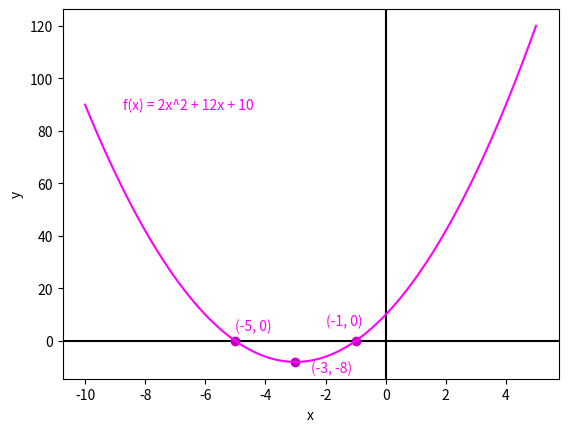

The matplotlib source for this figure:
import matplotlib.pyplot as plt
import numpy as np

x = np.linspace(-10, 5, 100)

def f(x):
    return 2*x**2 + 12*x + 10

y = f(x)

plt.axhline(0, color="black")
plt.axvline(0, color="black")

plt.plot(-5, f(-5), "mo")
plt.annotate("(-5, 0)", (-5, 4), color="magenta")

plt.plot(-1, f(-1), "mo")
plt.annotate("(-1, 0)", (-2, 6), color="magenta")

plt.plot(-3, -8, "mo")
plt.annotate("(-3, -8)", (-2.5, -12), color="magenta")

plt.xlabel("x")
plt.ylabel("y")

plt.plot(x, y, color="magenta")
plt.annotate("f(x) = 2x^2 + 12x + 10", (-8.75, f(-8.75) + 30), color="magenta")

plt.show() 